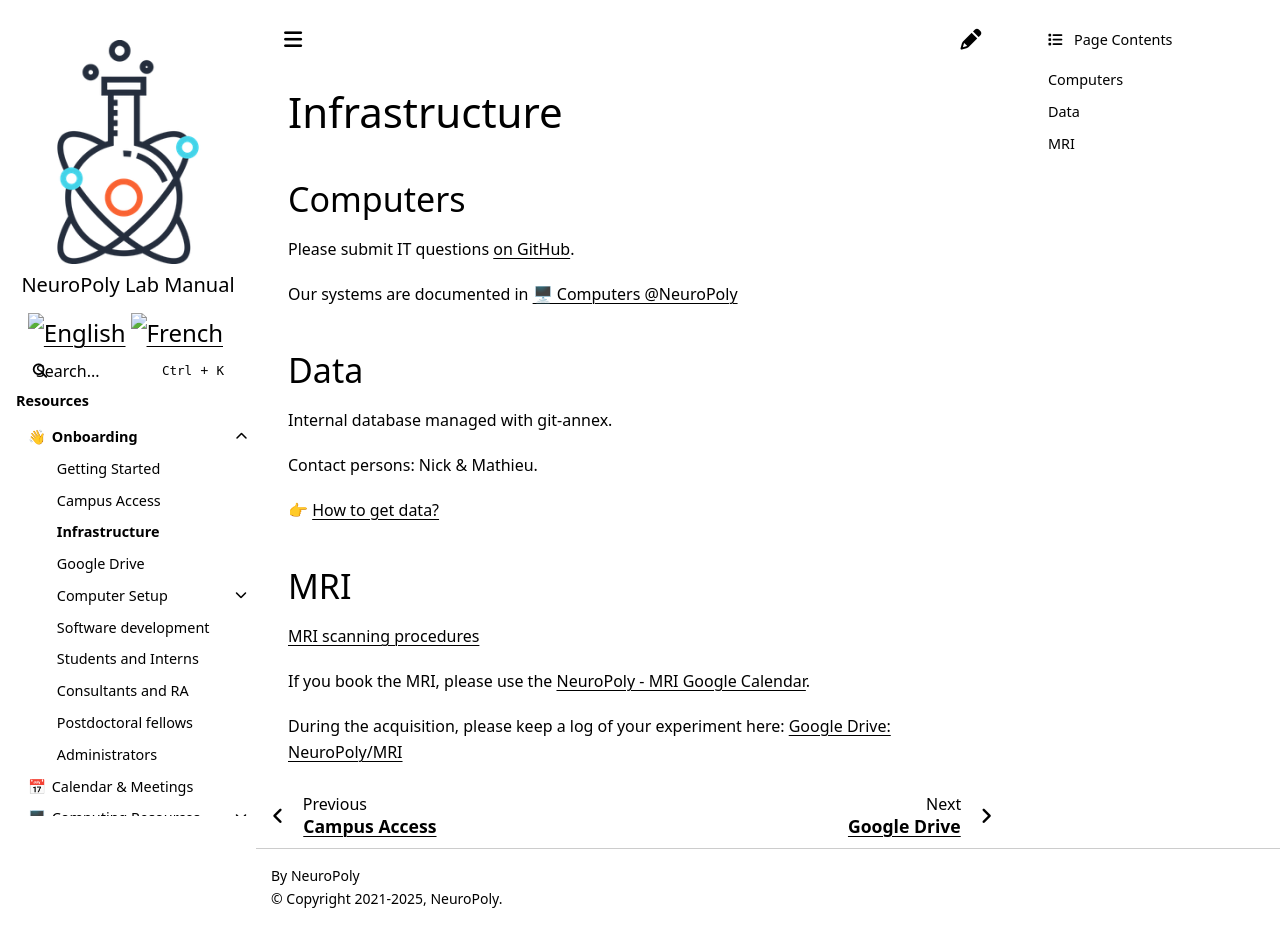

repository: neuropoly/intranet.neuro.polymtl.ca · page: onboarding/infrastructure.html · generator: sphinx

# Infrastructure

## Computers

Please submit IT questions [on GitHub](https://github.com/neuropoly/computers/issues/new).

Our systems are documented in [](#computing-resources-neuropoly)

## Data

Internal database managed with git-annex.

Contact persons: Nick & Mathieu.

👉 [How to get data?](https://intranet.neuro.polymtl.ca/computing-resources/data/git-datasets.html)

## MRI

[MRI scanning procedures](https://intranet.neuro.polymtl.ca/mri-scanning/README.html)

If you book the MRI, please use the [NeuroPoly - MRI Google Calendar](https://calendar.google.com/calendar/u/0/embed?src=k4moiei5d2lh84iokouk6lt84o@group.calendar.google.com&ctz=America/Toronto).

During the acquisition, please keep a log of your experiment here: [Google Drive: NeuroPoly/MRI](https://drive.google.com/drive/folders/1b9O_sCaBzGxk97TPMjdBlS7biZnwC7Dl)
